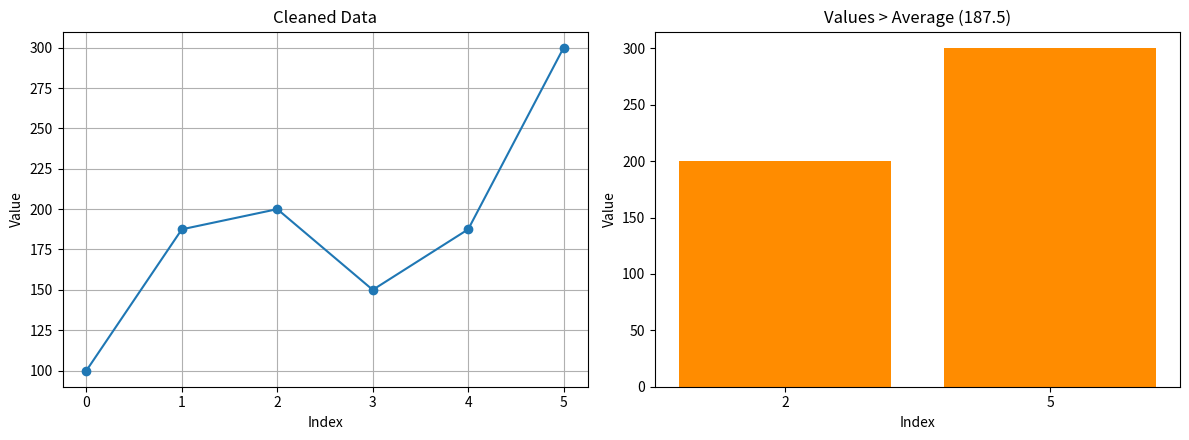

Write Python code to recreate this figure.
##10. Data Cleaning + Visualization 
##Scenario: 
##data = np.array([100, np.nan, 200, 150, np.nan, 300]) 
##Task: 
##1. Convert to Pandas Series 
##2. Replace NaN with mean 
##3. Plot: 
##○ Line graph of cleaned data 
##○ Bar chart of values > average


import numpy as np
import pandas as pd
import matplotlib.pyplot as plt

data = np.array([100, np.nan, 200, 150, np.nan, 300])

# 1. Convert to Series
s = pd.Series(data)

# 2. Replace NaN with mean (mean ignores NaN -> 187.5)
mean_val = s.mean()
clean = s.fillna(mean_val)
print("Mean:", mean_val)
print(clean)

# 3. Plots
fig, ax = plt.subplots(1, 2, figsize=(12, 4.5))

ax[0].plot(clean.index, clean.values, marker="o")
ax[0].set_title("Cleaned Data")
ax[0].set_xlabel("Index")
ax[0].set_ylabel("Value")
ax[0].grid(True)

above = clean[clean > clean.mean()]
ax[1].bar(above.index.astype(str), above.values, color="darkorange")
ax[1].set_title(f"Values > Average ({clean.mean():.1f})")
ax[1].set_xlabel("Index")
ax[1].set_ylabel("Value")

plt.tight_layout()
plt.show()
